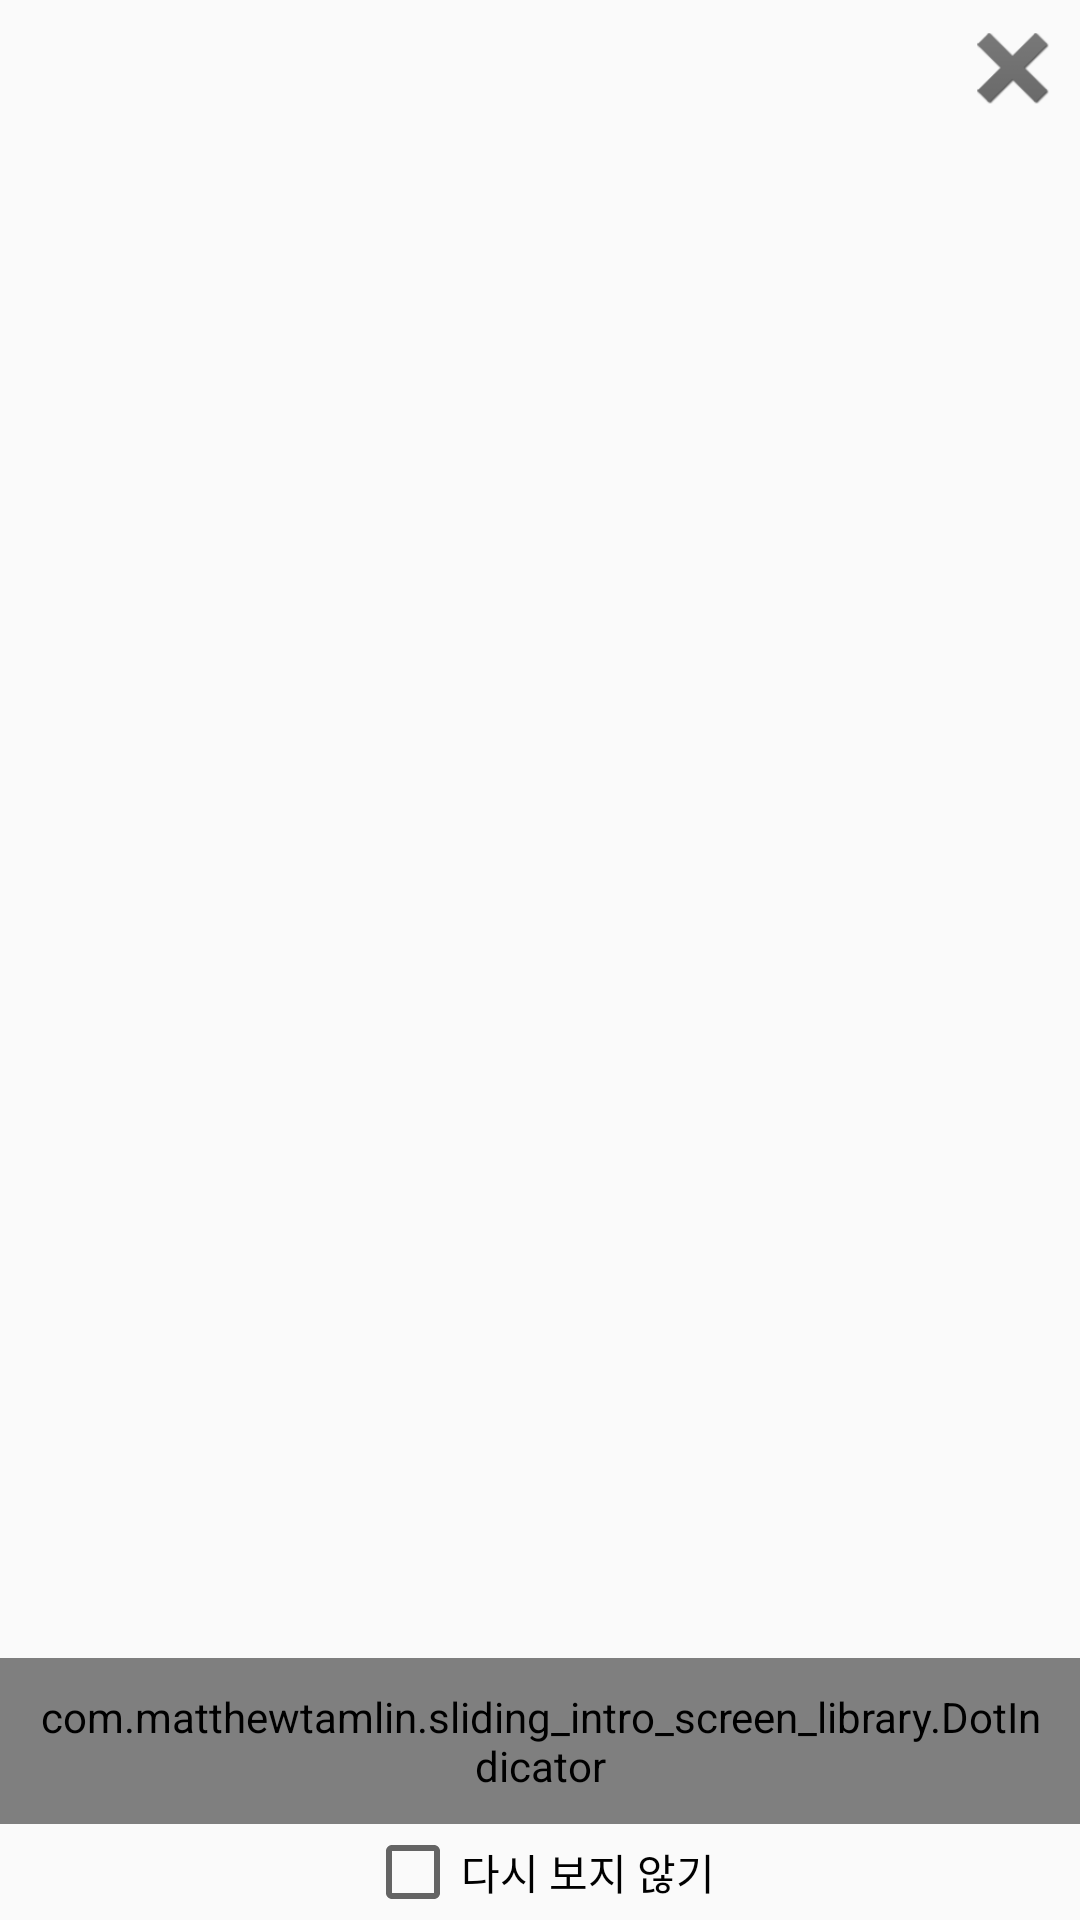

Reconstruct the res/layout file that produces this screen, plus the resources it refers to.
<!-- AndroidManifest.xml: application theme MyAppTheme -->
<!-- res/layout/dialog_ar_guide.xml -->
<?xml version="1.0" encoding="utf-8"?>
<RelativeLayout xmlns:android="http://schemas.android.com/apk/res/android"
    android:layout_width="match_parent"
    android:layout_height="match_parent"
    android:layout_centerInParent="true"
    android:orientation="vertical">

    <RelativeLayout
        android:layout_width="match_parent"
        android:layout_height="match_parent"
        android:layout_above="@+id/dialog_ar_guide_check">

        <android.support.v4.view.ViewPager
            android:id="@+id/ar_guide_pager"
            android:layout_width="match_parent"
            android:layout_height="match_parent" />

        <ImageView
            android:id="@+id/dialog_ar_guid_close"
            android:layout_width="35dp"
            android:layout_height="35dp"
            android:layout_alignParentRight="true"
            android:layout_margin="5dp"
            android:padding="5dp"
            android:src="@drawable/btn_close" />

        <com.matthewtamlin.sliding_intro_screen_library.DotIndicator
            android:id="@+id/ar_guide_indicator"
            android:layout_width="match_parent"
            android:layout_height="wrap_content"
            android:layout_alignParentBottom="true"
            android:padding="10dp" />
    </RelativeLayout>

    <CheckBox
        android:id="@+id/dialog_ar_guide_check"
        android:layout_width="wrap_content"
        android:layout_height="wrap_content"
        android:layout_alignParentBottom="true"
        android:layout_centerHorizontal="true"
        android:text="다시 보지 않기" />

</RelativeLayout>
<!-- resources referenced by this layout -->
<resources>
  <!-- drawable btn_close: png bitmap (drawable, 5684 bytes) -->
  <style name="MyAppTheme" parent="Theme.AppCompat.Light.DarkActionBar">
          
          <item name="colorPrimary">@color/myColorPrimary</item>
          <item name="colorPrimaryDark">@color/myColorPrimaryDark</item>
          <item name="colorAccent">@color/myColorAccent</item>
      </style>
  <color name="myColorPrimary">#22b8cf</color>
  <color name="myColorPrimaryDark">#303F9F</color>
  <color name="myColorAccent">#22b8cf</color>
</resources>
